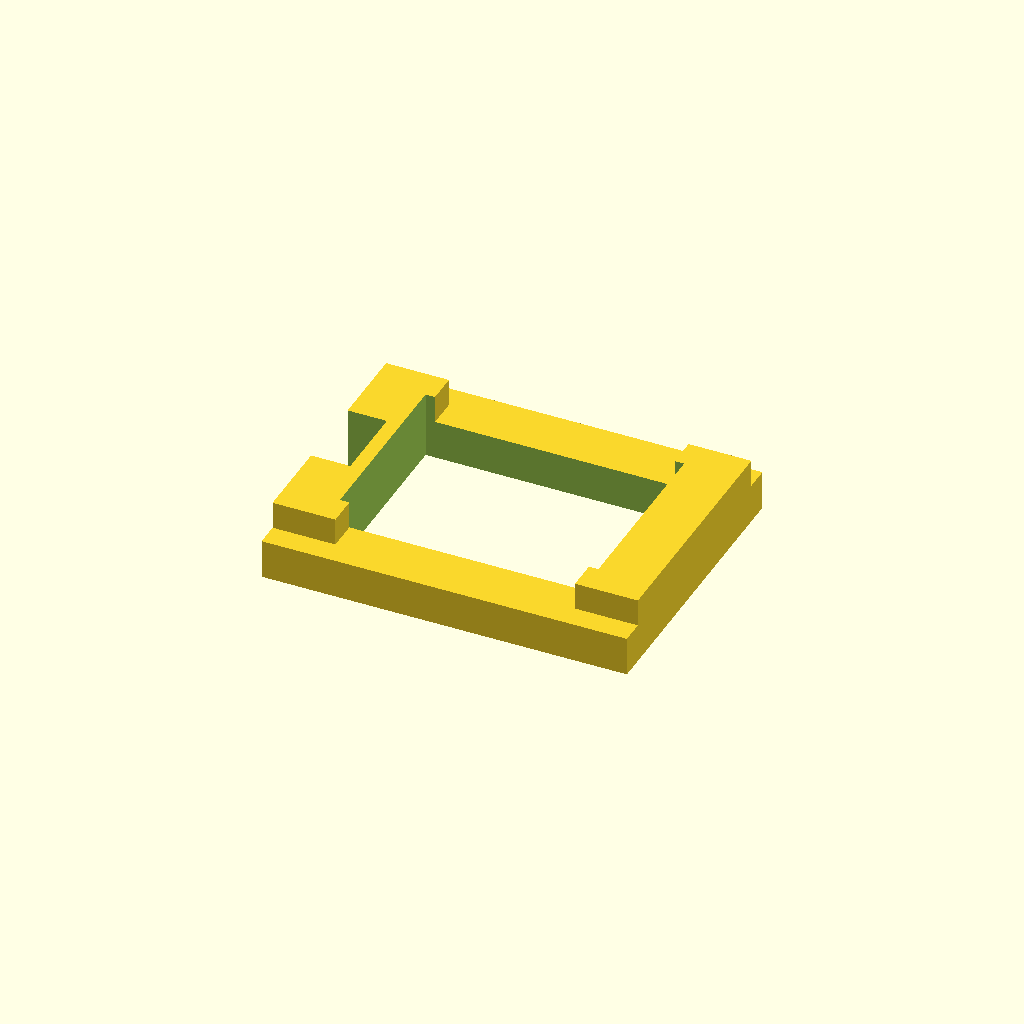
Cell 1: the model at its default parameters.
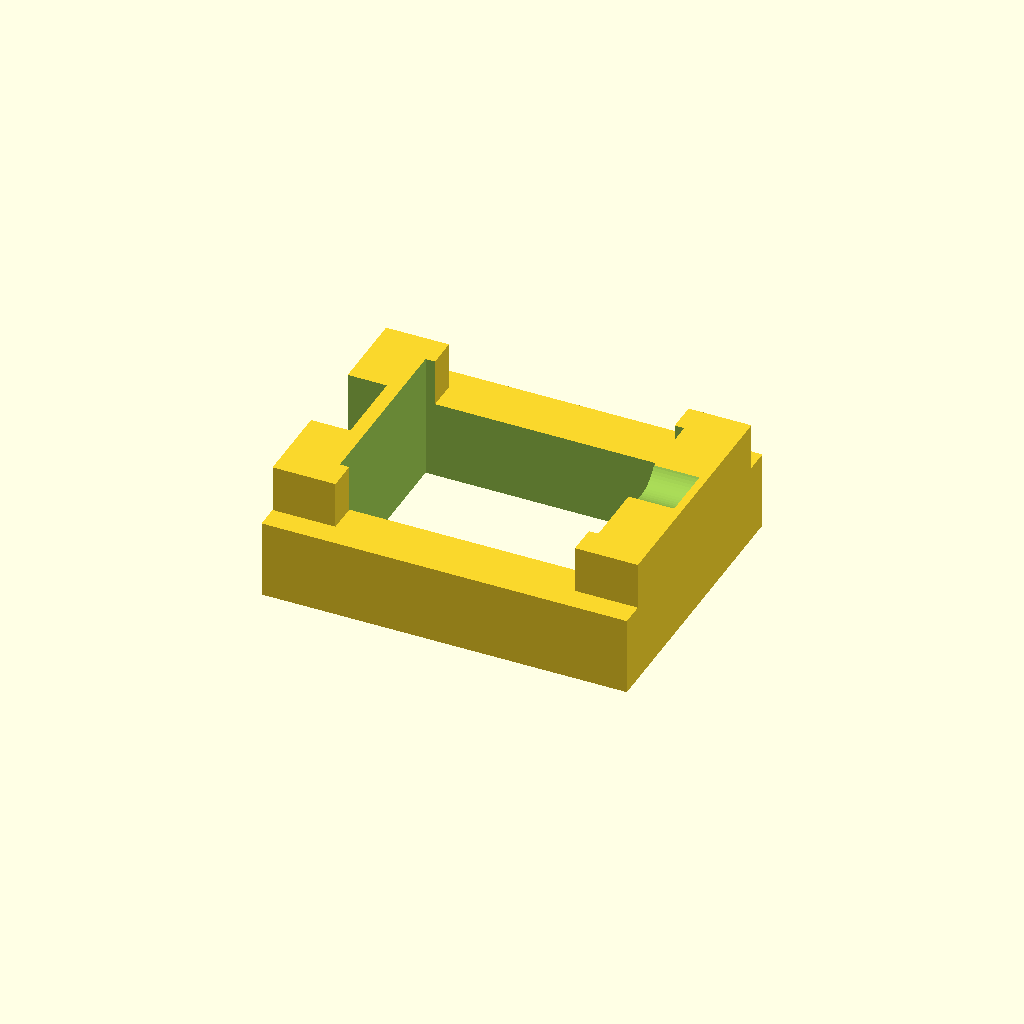
Cell 2: the same model with BRACKET_T = 10.
All cells are drawn from one camera (rotation 55°, 0°, 25°, orthographic, colour scheme Cornfield), so only the parameter changes between them.
Source of the model, robosumo/scad/08_servo_mount.scad:
// ============================================================================
//  08 — Кріплення серво SG90 для розкладних бокових клинів
//  Правила дозволяють змінювати габарит після старту, тож серво
//  викидає бокові клини за ~100–150 мс після сигналу.
// ============================================================================

include <params.scad>

BRACKET_T   = 5;
SERVO_CLEAR = 0.4;

module servo_mount() {
    W = SERVO_L + 14;
    H = SERVO_W + 14;

    difference() {
        union() {
            // основна площина
            cube([W, H, BRACKET_T], center = true);

            // два вушка під гвинти серво (SG90 кріпиться за вушка)
            for (sx = [-1, 1])
                translate([sx * (SERVO_L/2 + 3), 0, BRACKET_T/2])
                    cube([8, SERVO_W + 8, BRACKET_T + 2], center = true);
        }

        // кишеня під корпус серво
        translate([0, 0, BRACKET_T/2 + 2])
            cube([SERVO_L + SERVO_CLEAR, SERVO_W + SERVO_CLEAR,
                  BRACKET_T + 24], center = true);

        // проріз під качалку
        translate([SERVO_L/2 - 4, 0, BRACKET_T/2 + 8])
            rotate([0, 90, 0])
                cylinder(d = 8, h = 20, center = true);

        // отвори кріплення до основи
        for (sx = [-1, 1], sy = [-1, 1])
            translate([sx * (W/2 - 5), sy * (H/2 - 5), -EPS])
                cylinder(d = M3_CLEAR, h = BRACKET_T + 2*EPS);

        // виріз під кабель серво
        translate([-W/2, 0, BRACKET_T/2])
            cube([10, 10, BRACKET_T + 4], center = true);
    }
}

servo_mount();
Parameter table extracted from the source (name, type, default, range or options):
BRACKET_T: number, default 5
SERVO_CLEAR: number, default 0.4
